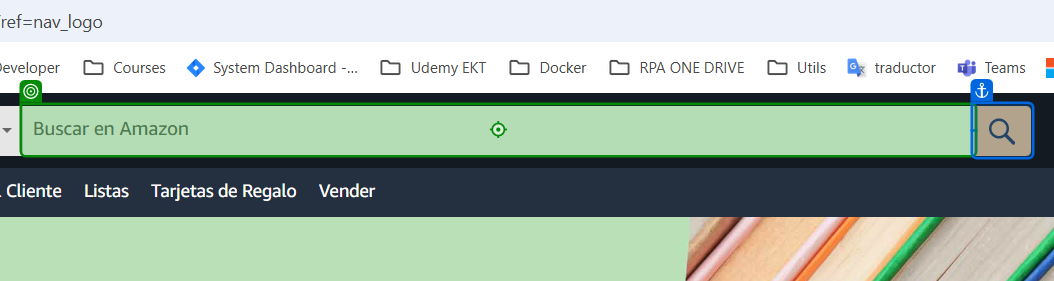
Task: Cotizar productos en Amazon
Workflow: BuscarProducto

Step 1: type [in_TransactionItem(in_ColumnaNombreProd).ToString]

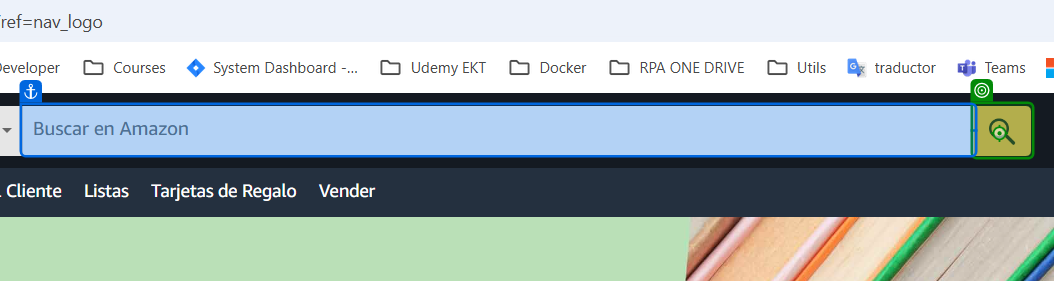
Step 2: click on 'Ir'

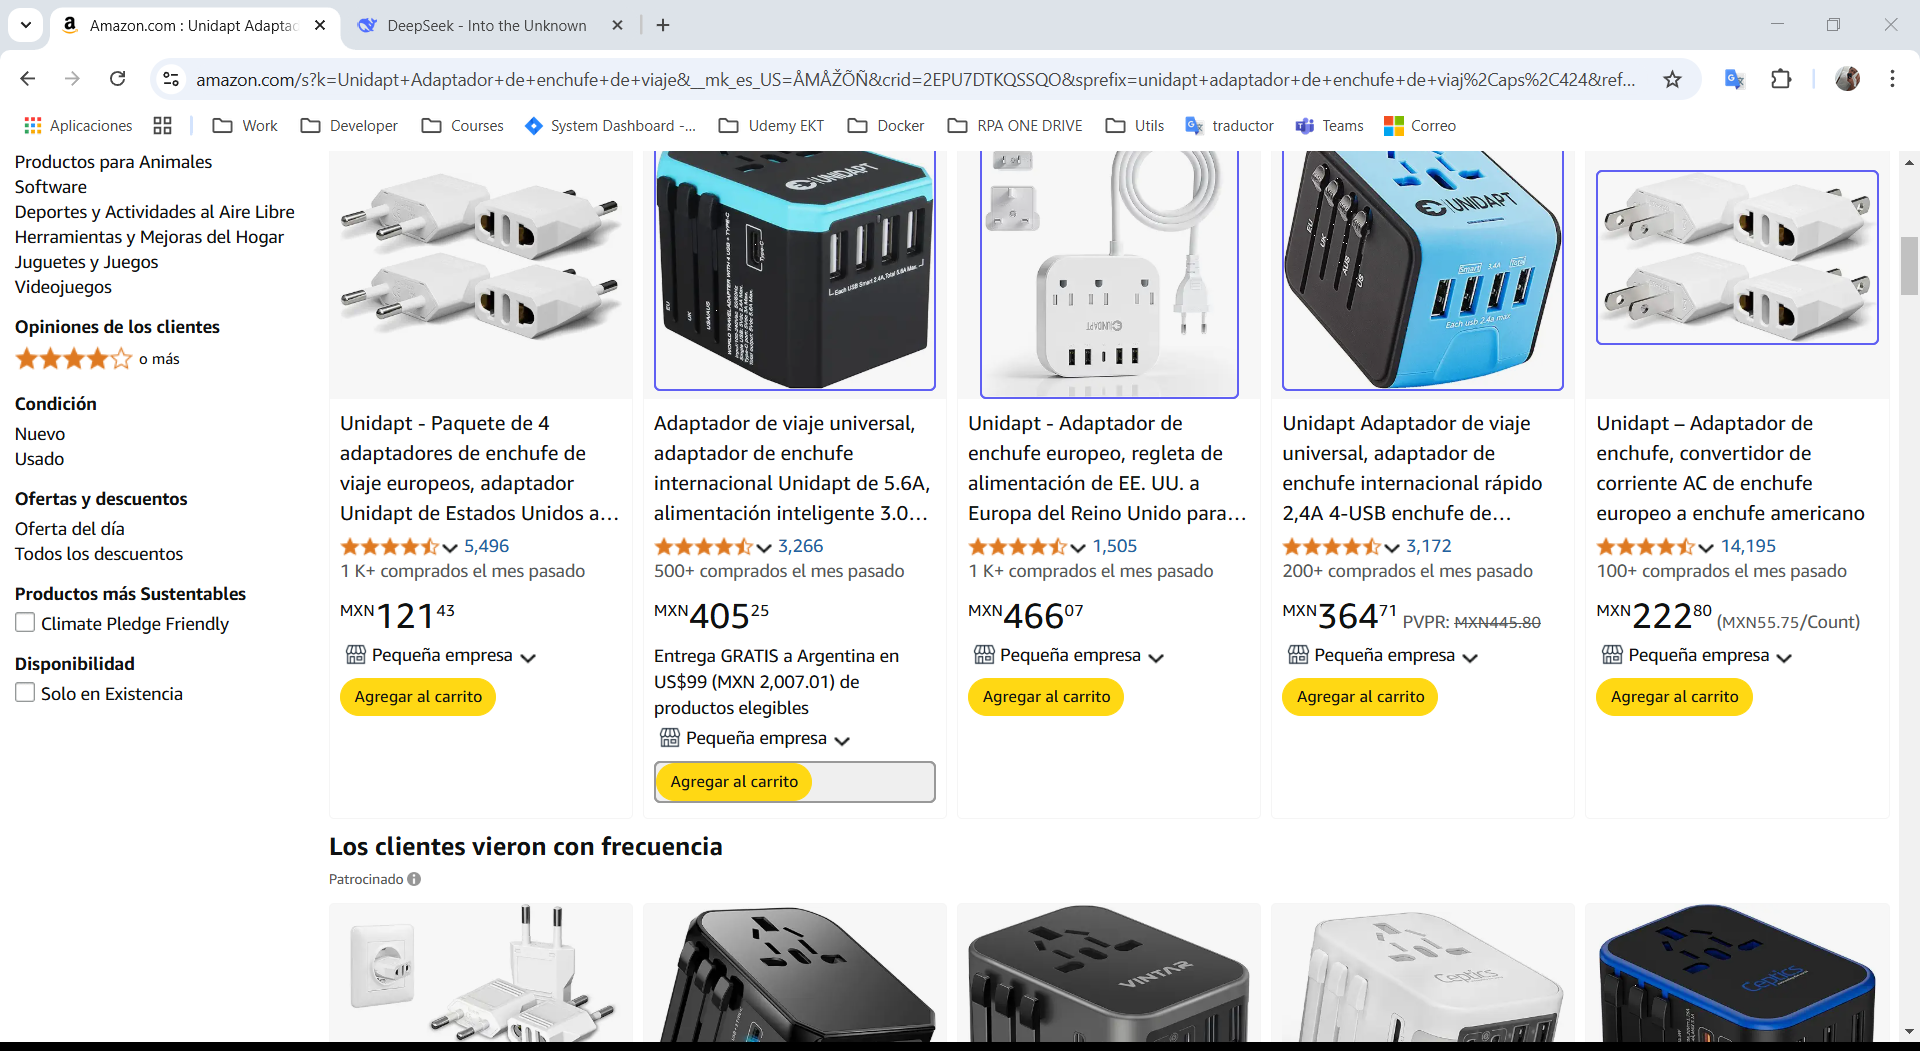
Step 3: Recorre resultados

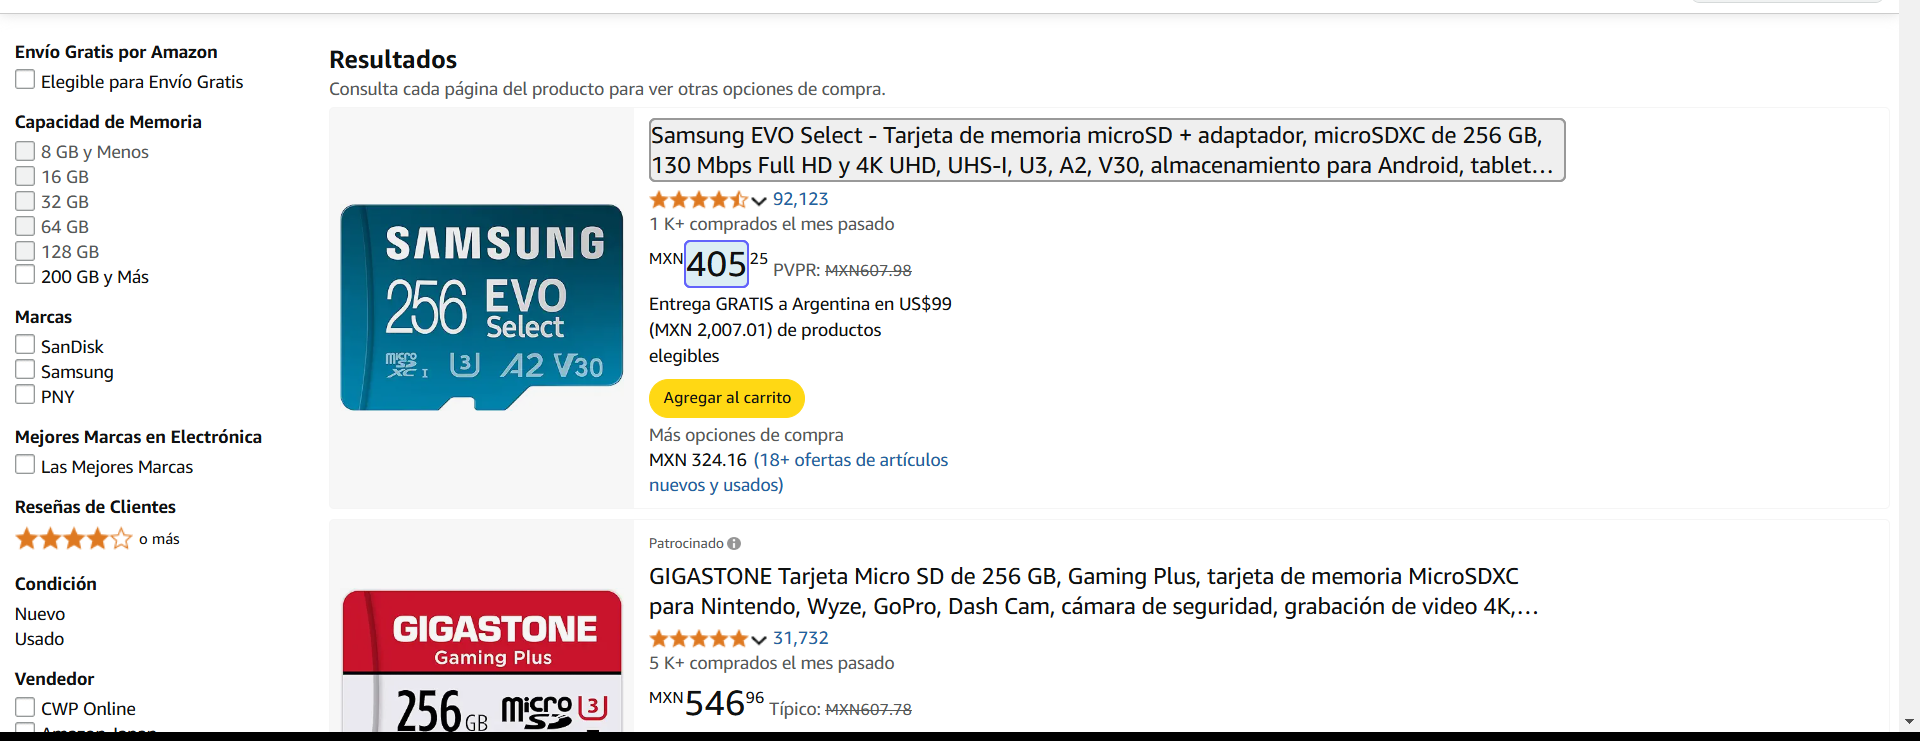
Step 4: Elige primer opción

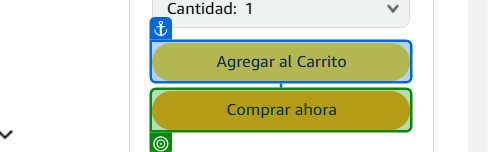
Step 5: check